Image classification data set "processed" (shaguntalwar17/BrainTumor_CDSS on GitHub). Class labels (4): glioma, meningioma, no tumor, pituitary tumor.

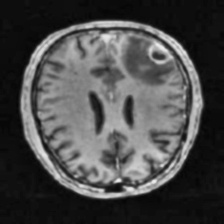
Label: no tumor

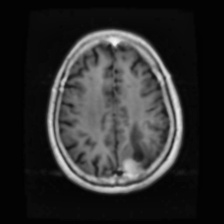
Label: meningioma

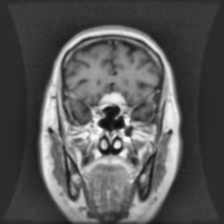
Label: pituitary tumor

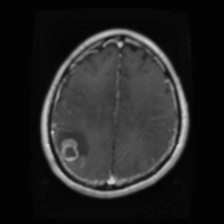
Label: glioma

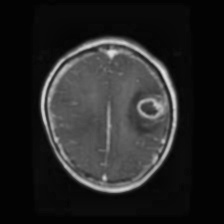
Label: glioma

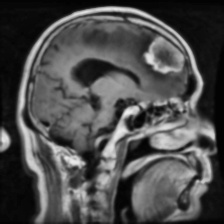
Label: meningioma
